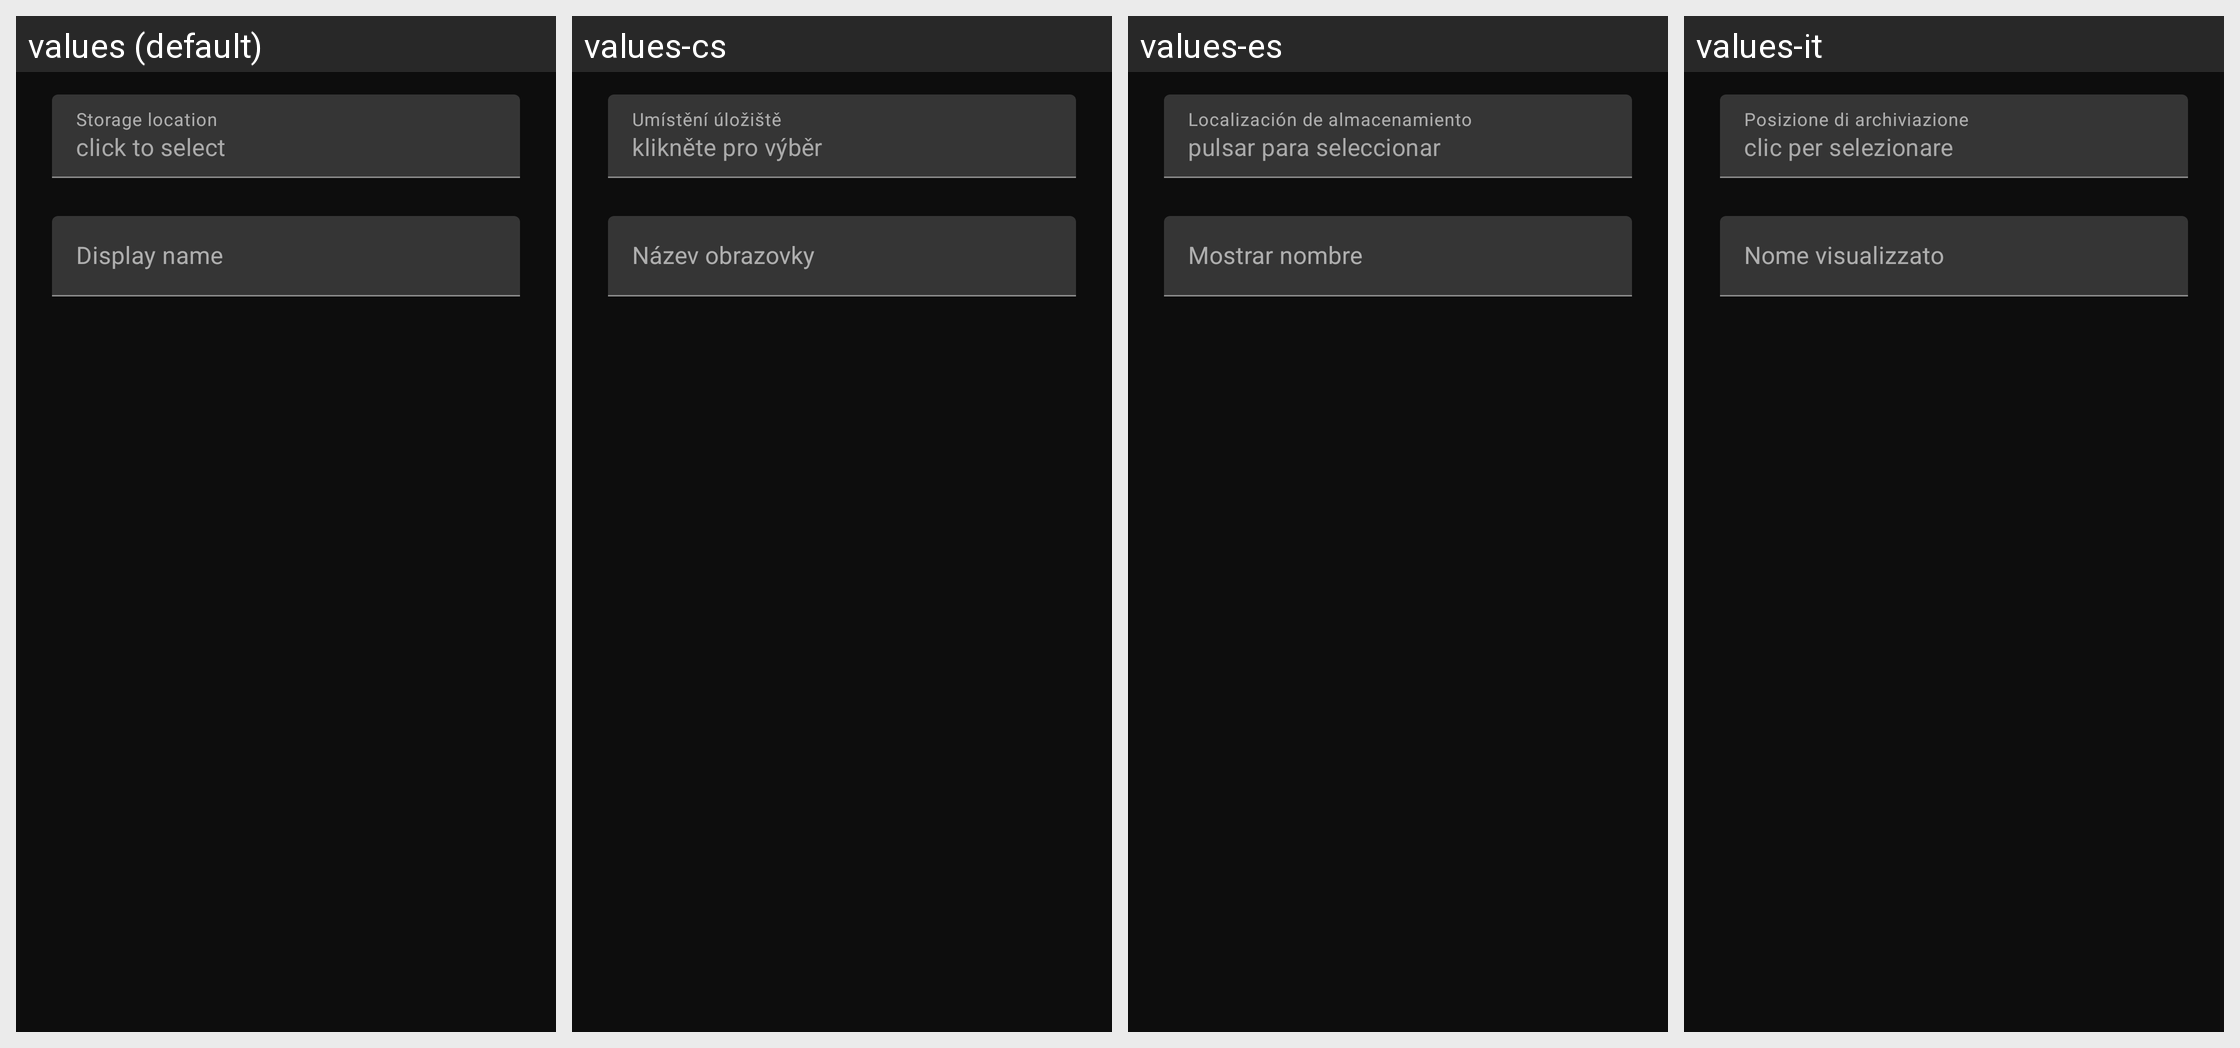

Locale-by-locale string values for the Android screen shown in this grid:
Android screen res/layout/fragment_storage_preference_dialog.xml rendered under 4 locales, left to right: values (default), values-cs, values-es, values-it. Device: Nexus 5 (rendered at 1080×1920; each locale shown at half size, 540×960, under a caption strip naming it); theme OpdlTheme.NoActionBar.
Other locales in the repository, not shown: values-ar, values-ast, values-az, values-bg, values-ca, values-da, values-de, values-el, values-en-rGB, values-eo, values-et, values-eu, values-fi, values-fr, values-gl, values-hu, values-ia, values-id, values-in, values-is, values-iw, values-ja, values-ka, values-ko, values-lt, values-nl, values-nn, values-pl, values-pt, values-pt-rBR, values-ro, values-ru, values-sk, values-sl, values-sv, values-ta, values-tg, values-tr, values-uk, values-zh-rCN, values-zh-rTW.
Strings drawn on this screen, with the default value and each locale's value (text and hints the layout hard-codes, and strings that could not be matched under every locale, appear in the picture but are not listed):

sftp_storage_preference_storage_location
  values: Storage location
  values-cs: Umístění úložiště
  values-es: Localización de almacenamiento
  values-it: Posizione di archiviazione

sftp_storage_preference_click_to_select
  values: click to select
  values-cs: klikněte pro výběr
  values-es: pulsar para seleccionar
  values-it: clic per selezionare

sftp_storage_preference_display_name
  values: Display name
  values-cs: Název obrazovky
  values-es: Mostrar nombre
  values-it: Nome visualizzato
